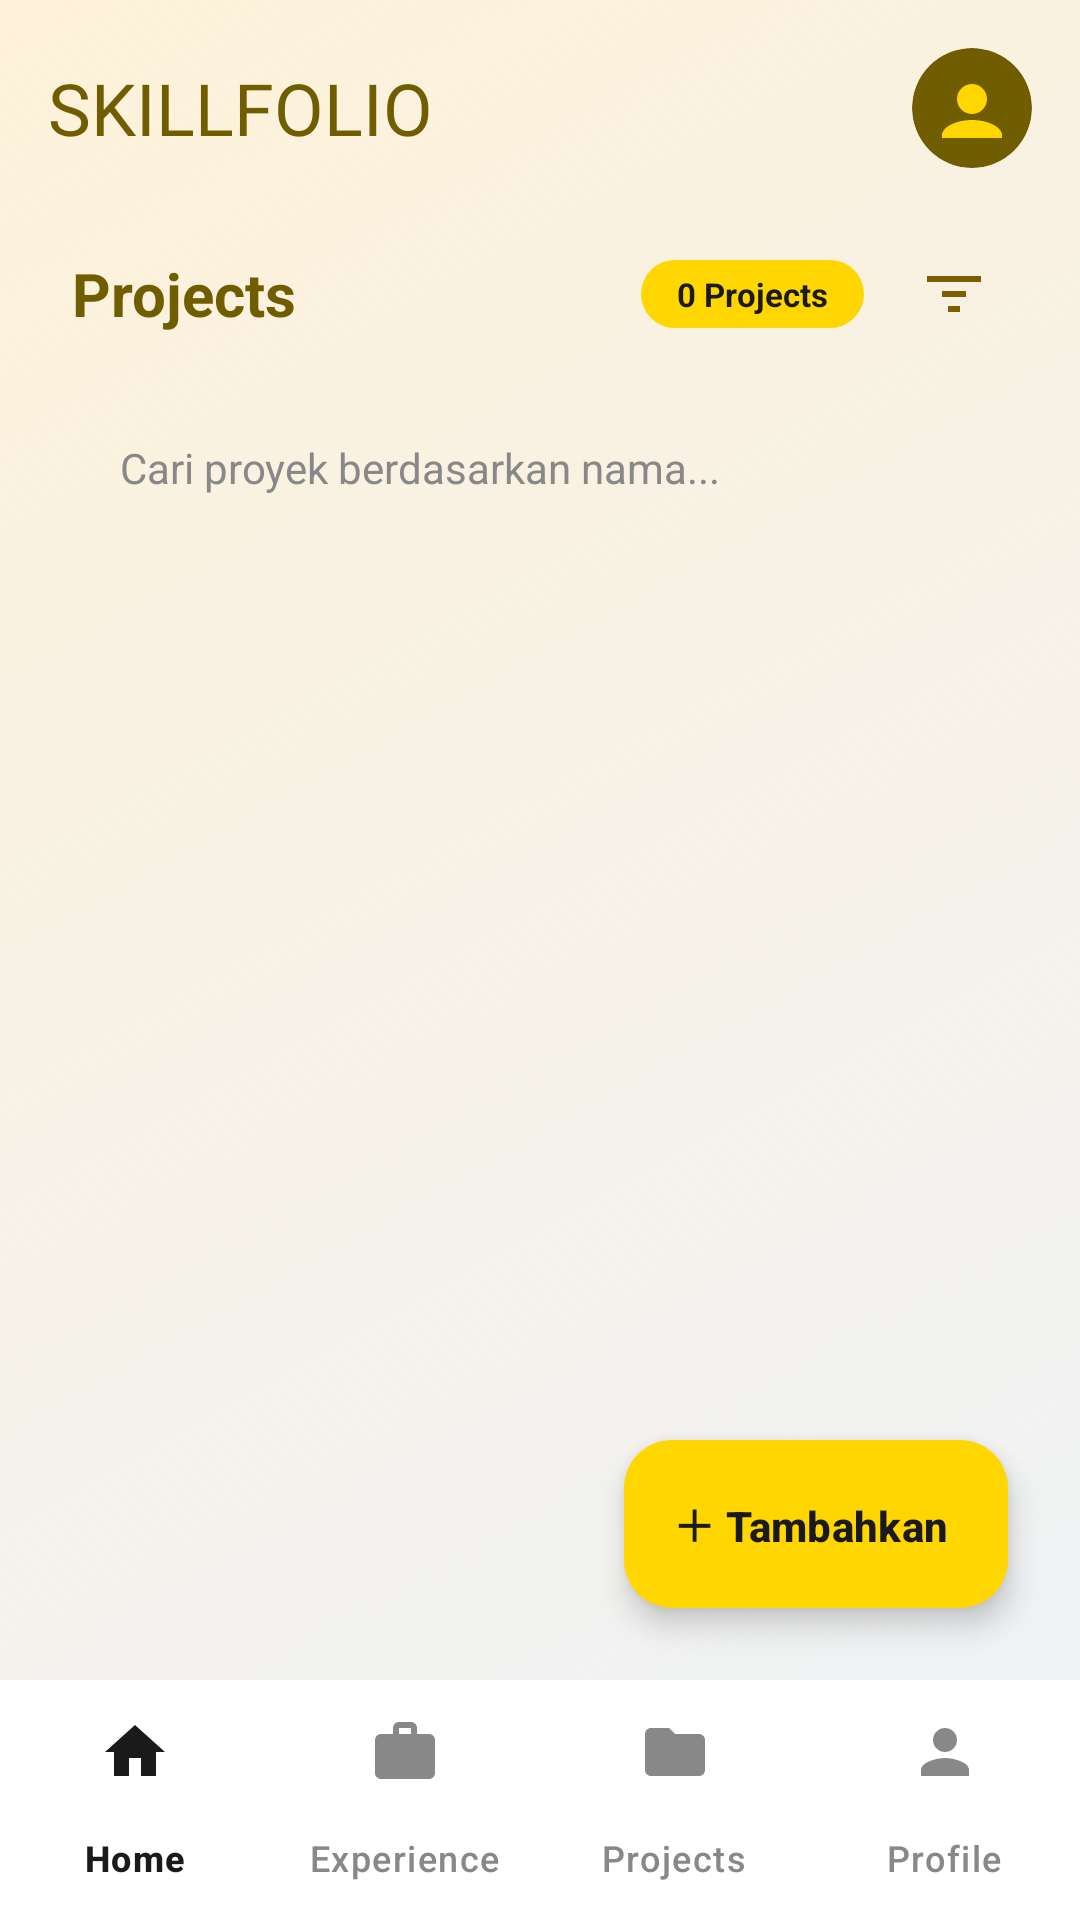

Layout XML and referenced resources for this Android screen:
<!-- AndroidManifest.xml: application theme Theme.SkillFolioFinal -->
<!-- res/layout/activity_list_project.xml -->
<?xml version="1.0" encoding="utf-8"?>
<androidx.constraintlayout.widget.ConstraintLayout xmlns:android="http://schemas.android.com/apk/res/android"
    xmlns:app="http://schemas.android.com/apk/res-auto"
    xmlns:tools="http://schemas.android.com/tools"
    android:layout_width="match_parent"
    android:layout_height="match_parent"
    android:background="@drawable/bg_soft_gradient"
    tools:context=".ListProjectActivity">

    
    <LinearLayout
        android:id="@+id/top_bar"
        android:layout_width="match_parent"
        android:layout_height="wrap_content"
        android:orientation="horizontal"
        android:paddingHorizontal="16dp"
        android:paddingTop="16dp"
        android:paddingBottom="12dp"
        android:gravity="center_vertical"
        app:layout_constraintTop_toTopOf="parent"
        app:layout_constraintStart_toStartOf="parent"
        app:layout_constraintEnd_toEndOf="parent">

        <TextView
            android:layout_width="0dp"
            android:layout_height="wrap_content"
            android:layout_weight="1"
            android:text="SKILLFOLIO"
            android:textColor="@color/dark_olive"
            android:textSize="24sp"
            android:fontFamily="@font/poppins_black"
            android:textStyle="normal" />

        <com.google.android.material.imageview.ShapeableImageView
            android:id="@+id/iv_avatar"
            android:layout_width="40dp"
            android:layout_height="40dp"
            android:src="@drawable/ic_avatar"
            android:clickable="true"
            android:focusable="true"
            android:scaleType="centerCrop"
            android:contentDescription="User Profile Picture"
            app:shapeAppearanceOverlay="@style/CircleImageStyle"
            style="@style/Widget.MaterialComponents.ShapeableImageView" />
    </LinearLayout>

    
    <LinearLayout
        android:id="@+id/header_layout"
        android:layout_width="match_parent"
        android:layout_height="wrap_content"
        android:orientation="horizontal"
        android:paddingHorizontal="24dp"
        android:paddingTop="12dp"
        android:gravity="center_vertical"
        app:layout_constraintTop_toBottomOf="@id/top_bar"
        app:layout_constraintStart_toStartOf="parent"
        app:layout_constraintEnd_toEndOf="parent">

        <TextView
            android:layout_width="0dp"
            android:layout_weight="1"
            android:layout_height="wrap_content"
            android:text="Projects"
            android:textColor="@color/dark_olive"
            android:textSize="20sp"
            android:textStyle="bold" />

        <TextView
            android:id="@+id/tv_project_count_badge"
            android:layout_width="wrap_content"
            android:layout_height="wrap_content"
            android:layout_marginEnd="12dp"
            android:background="@drawable/bg_btn_primary"
            android:paddingHorizontal="12dp"
            android:paddingVertical="4dp"
            android:text="0 Projects"
            android:textColor="#1A1A1A"
            android:textSize="11sp"
            android:textStyle="bold" />

        <ImageButton
            android:id="@+id/btn_filter"
            android:layout_width="36dp"
            android:layout_height="36dp"
            android:src="@drawable/ic_filter"
            android:background="?attr/selectableItemBackgroundBorderless"
            android:contentDescription="Filter list" />
    </LinearLayout>

    
    <EditText
        android:id="@+id/et_search"
        android:layout_width="match_parent"
        android:layout_height="48dp"
        android:layout_marginHorizontal="24dp"
        android:layout_marginTop="16dp"
        android:background="@drawable/bg_input_new"
        android:hint="Cari proyek berdasarkan nama..."
        android:textColorHint="#888888"
        android:textColor="#1A1A1A"
        android:textSize="14sp"
        android:paddingHorizontal="16dp"
        android:singleLine="true"
        app:layout_constraintTop_toBottomOf="@id/header_layout"
        app:layout_constraintStart_toStartOf="parent"
        app:layout_constraintEnd_toEndOf="parent" />

    
    <androidx.recyclerview.widget.RecyclerView
        android:id="@+id/rv_project"
        android:layout_width="match_parent"
        android:layout_height="0dp"
        android:layout_marginTop="12dp"
        android:paddingBottom="80dp"
        android:clipToPadding="false"
        app:layout_constraintTop_toBottomOf="@id/et_search"
        app:layout_constraintBottom_toTopOf="@id/bottom_nav"
        app:layout_constraintStart_toStartOf="parent"
        app:layout_constraintEnd_toEndOf="parent" />

    
    <TextView
        android:id="@+id/tv_empty"
        android:layout_width="wrap_content"
        android:layout_height="wrap_content"
        android:text="Belum ada project. Tambah sekarang!"
        android:textColor="#888888"
        android:textSize="14sp"
        android:gravity="center"
        android:visibility="gone"
        app:layout_constraintTop_toTopOf="@id/rv_project"
        app:layout_constraintBottom_toBottomOf="@id/rv_project"
        app:layout_constraintStart_toStartOf="parent"
        app:layout_constraintEnd_toEndOf="parent" />

    
    <com.google.android.material.floatingactionbutton.ExtendedFloatingActionButton
        android:id="@+id/fab_add"
        android:layout_width="wrap_content"
        android:layout_height="wrap_content"
        android:layout_margin="24dp"
        android:text="＋ Tambahkan"
        android:textColor="#1A1A1A"
        android:textStyle="bold"
        app:backgroundTint="@color/primary_yellow"
        app:layout_constraintBottom_toTopOf="@id/bottom_nav"
        app:layout_constraintEnd_toEndOf="parent"
        android:contentDescription="Tambah Projects" />

    
    <com.google.android.material.bottomnavigation.BottomNavigationView
        android:id="@+id/bottom_nav"
        android:layout_width="match_parent"
        android:layout_height="80dp"
        android:background="@color/white"
        app:elevation="8dp"
        app:menu="@menu/bottom_nav_menu"
        app:itemIconTint="@color/nav_item_color"
        app:itemTextColor="@color/nav_item_color"
        app:itemActiveIndicatorStyle="@style/CustomActiveIndicator"
        app:labelVisibilityMode="labeled"
        app:layout_constraintBottom_toBottomOf="parent"
        app:layout_constraintStart_toStartOf="parent"
        app:layout_constraintEnd_toEndOf="parent" />

</androidx.constraintlayout.widget.ConstraintLayout>
<!-- resources referenced by this layout -->
<resources>
  <color name="dark_olive">#705D00</color>
  <color name="primary_yellow">#FFD600</color>
  <color name="white">#FFFFFFFF</color>
  <!-- drawable bg_btn_primary (drawable) -->
  <?xml version="1.0" encoding="utf-8"?>
  <shape xmlns:android="http://schemas.android.com/apk/res/android"
      android:shape="rectangle">
      <solid android:color="@color/primary_yellow" />
      <corners android:radius="50dp" />
  </shape>
  <!-- drawable bg_soft_gradient (drawable) -->
  <?xml version="1.0" encoding="utf-8"?>
  <shape xmlns:android="http://schemas.android.com/apk/res/android"
      android:shape="rectangle">
      <gradient
          android:angle="315"
          android:startColor="#26FFD600"
          android:endColor="@color/bg_light_blue_gray"
          android:type="linear" />
  </shape>
  <!-- drawable ic_avatar (drawable) -->
  <?xml version="1.0" encoding="utf-8"?>
  <vector xmlns:android="http://schemas.android.com/apk/res/android"
      android:width="40dp"
      android:height="40dp"
      android:viewportWidth="40"
      android:viewportHeight="40">
      
      <path
          android:fillColor="@color/dark_olive"
          android:pathData="M20,20m-20,0a20,20 0,1 1,40 0a20,20 0,1 1,-40 0"/>
      
      <path
          android:fillColor="@color/primary_yellow"
          android:pathData="M20,12c2.76,0 5,2.24 5,5s-2.24,5 -5,5 -5,-2.24 -5,-5 2.24,-5 5,-5zm0,12c5.52,0 10,2.5 10,5v1H10v-1c0,-2.5 4.48,-5 10,-5z"/>
  </vector>
  <!-- drawable ic_filter (drawable) -->
  <vector xmlns:android="http://schemas.android.com/apk/res/android"
      android:width="24dp"
      android:height="24dp"
      android:viewportWidth="24"
      android:viewportHeight="24">
    <path
        android:fillColor="#FF7A6000"
        android:pathData="M10,18h4v-2h-4v2zM3,6v2h18V6H3zm5,7h8v-2H8v2z"/>
  </vector>
  <style name="CircleImageStyle" parent="">
          <item name="cornerFamily">rounded</item>
          <item name="cornerSize">50%</item>
      </style>
  <style name="CustomActiveIndicator" parent="Widget.Material3.BottomNavigationView.ActiveIndicator">
          <item name="android:color">@color/primary_yellow</item>
      </style>
  <style name="Theme.SkillFolioFinal" parent="Base.Theme.SkillFolioFinal" />
  <color name="bg_light_blue_gray">#EEF2F8</color>
  <style name="Base.Theme.SkillFolioFinal" parent="Theme.Material3.DayNight.NoActionBar">
          
          <item name="android:windowAnimationStyle">@null</item>
      </style>
</resources>
